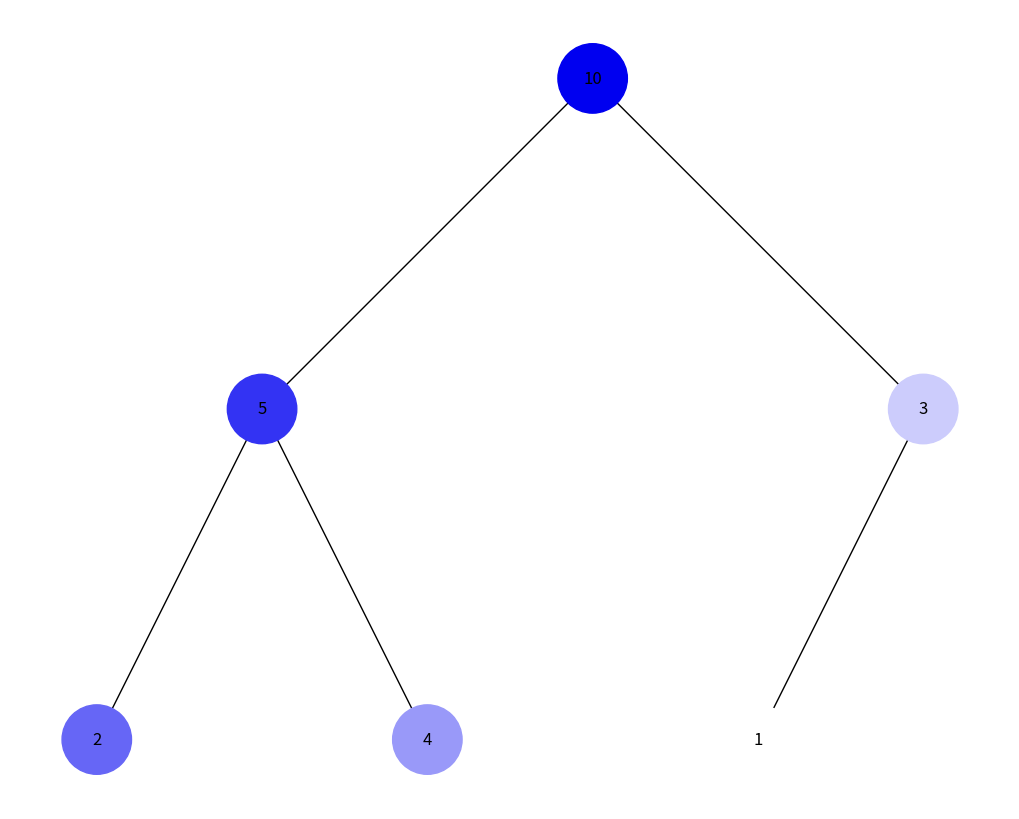
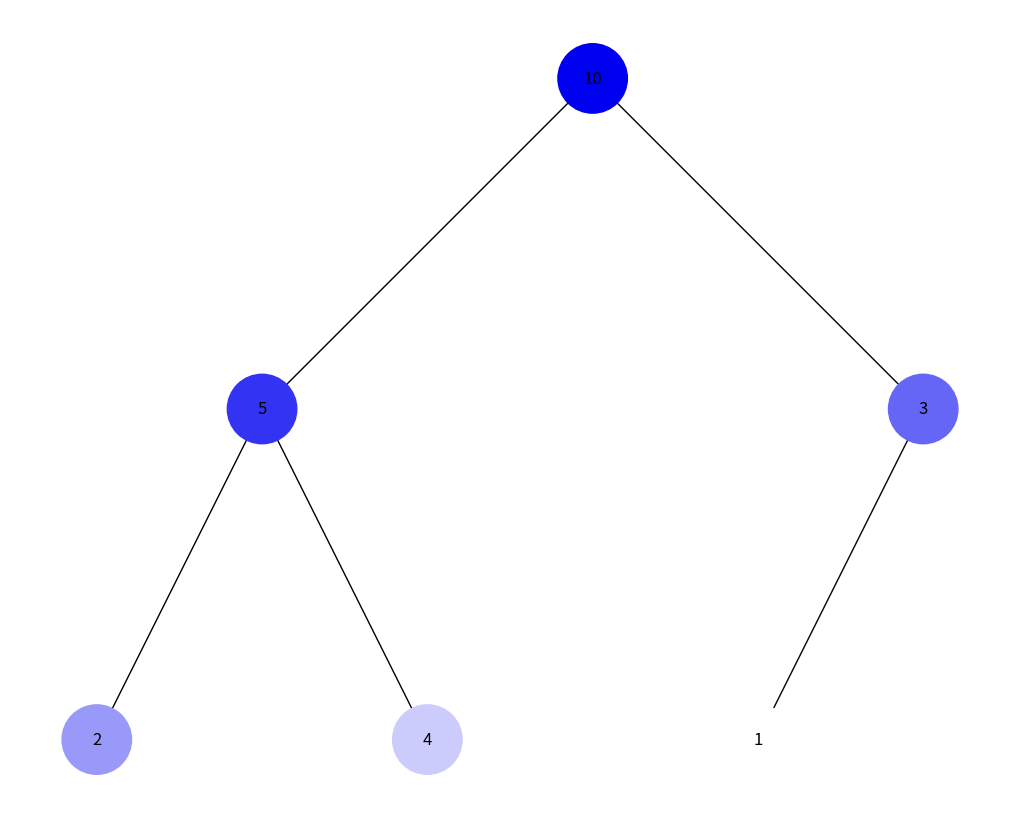

The script that saved these images, in order:
import uuid
import networkx as nx
import matplotlib.pyplot as plt
from matplotlib.colors import to_hex

class Node:
    def __init__(self, key, color="skyblue"):
        self.left = None
        self.right = None
        self.val = key
        self.color = color  # Додатковий аргумент для зберігання кольору вузла
        self.id = str(uuid.uuid4())  # Унікальний ідентифікатор для кожного вузла

def add_edges(graph, node, pos, x=0, y=0, layer=1):
    if node is not None:
        graph.add_node(node.id, color=node.color, label=node.val)  # Використання id та збереження значення вузла
        if node.left:
            graph.add_edge(node.id, node.left.id)
            l = x - 1 / 2 ** layer
            pos[node.left.id] = (l, y - 1)
            l = add_edges(graph, node.left, pos, x=l, y=y - 1, layer=layer + 1)
        if node.right:
            graph.add_edge(node.id, node.right.id)
            r = x + 1 / 2 ** layer
            pos[node.right.id] = (r, y - 1)
            r = add_edges(graph, node.right, pos, x=r, y=y - 1, layer=layer + 1)
    return graph

def draw_tree(tree_root, colors=None):
    tree = nx.DiGraph()
    pos = {tree_root.id: (0, 0)}
    tree = add_edges(tree, tree_root, pos)

    if colors:
        nx.set_node_attributes(tree, colors, 'color')

    node_colors = [node[1]['color'] for node in tree.nodes(data=True)]
    labels = {node[0]: node[1]['label'] for node in tree.nodes(data=True)}  # Використовуйте значення вузла для міток

    plt.figure(figsize=(10, 8))
    nx.draw(tree, pos=pos, labels=labels, arrows=False, node_size=2500, node_color=node_colors)
    plt.show()

def build_heap(arr):
    if not arr:
        return None

    # Створюємо вузли для кожного елемента масиву
    nodes = [Node(key) for key in arr]

    # З'єднуємо вузли, щоб побудувати бінарну купу
    for i in range(len(arr) // 2):
        if 2 * i + 1 < len(arr):
            nodes[i].left = nodes[2 * i + 1]
        if 2 * i + 2 < len(arr):
            nodes[i].right = nodes[2 * i + 2]

    return nodes[0]

def generate_colors(n):
    colors = []
    for i in range(n):
        ratio = i / (n - 1) if n > 1 else 1
        red = int(ratio * 255)
        green = int(ratio * 255)
        blue = int(240 + ratio * 15)  # Зміна відтінку для більшого контрасту
        colors.append(to_hex((red / 255, green / 255, blue / 255)))
    return colors

def dfs(node, colors, visited=None, order=None):
    if visited is None:
        visited = set()
    if order is None:
        order = []

    if node is None:
        return order

    visited.add(node.id)
    order.append(node.id)
    if node.left and node.left.id not in visited:
        dfs(node.left, colors, visited, order)
    if node.right and node.right.id not in visited:
        dfs(node.right, colors, visited, order)

    return order

def bfs(node, colors):
    visited = set()
    order = []
    queue = [node]

    while queue:
        current = queue.pop(0)
        if current.id not in visited:
            visited.add(current.id)
            order.append(current.id)
            if current.left:
                queue.append(current.left)
            if current.right:
                queue.append(current.right)

    return order

def visualize_traversal(tree_root, traversal_type='dfs'):
    if traversal_type == 'dfs':
        order = dfs(tree_root, [])
    elif traversal_type == 'bfs':
        order = bfs(tree_root, [])

    # Генерація кольорів
    colors = generate_colors(len(order))
    color_map = {node_id: color for node_id, color in zip(order, colors)}

    # Візуалізація дерева з кольоровим обхідним шляхом
    draw_tree(tree_root, colors=color_map)

# Приклад масиву для побудови бінарної купи
heap_array = [10, 5, 3, 2, 4, 1]

# Побудова бінарної купи
heap_root = build_heap(heap_array)

# Відображення обходу в глибину (DFS)
print("Візуалізація обходу в глибину (DFS):")
visualize_traversal(heap_root, traversal_type='dfs')

# Відображення обходу в ширину (BFS)
print("Візуалізація обходу в ширину (BFS):")
visualize_traversal(heap_root, traversal_type='bfs')
